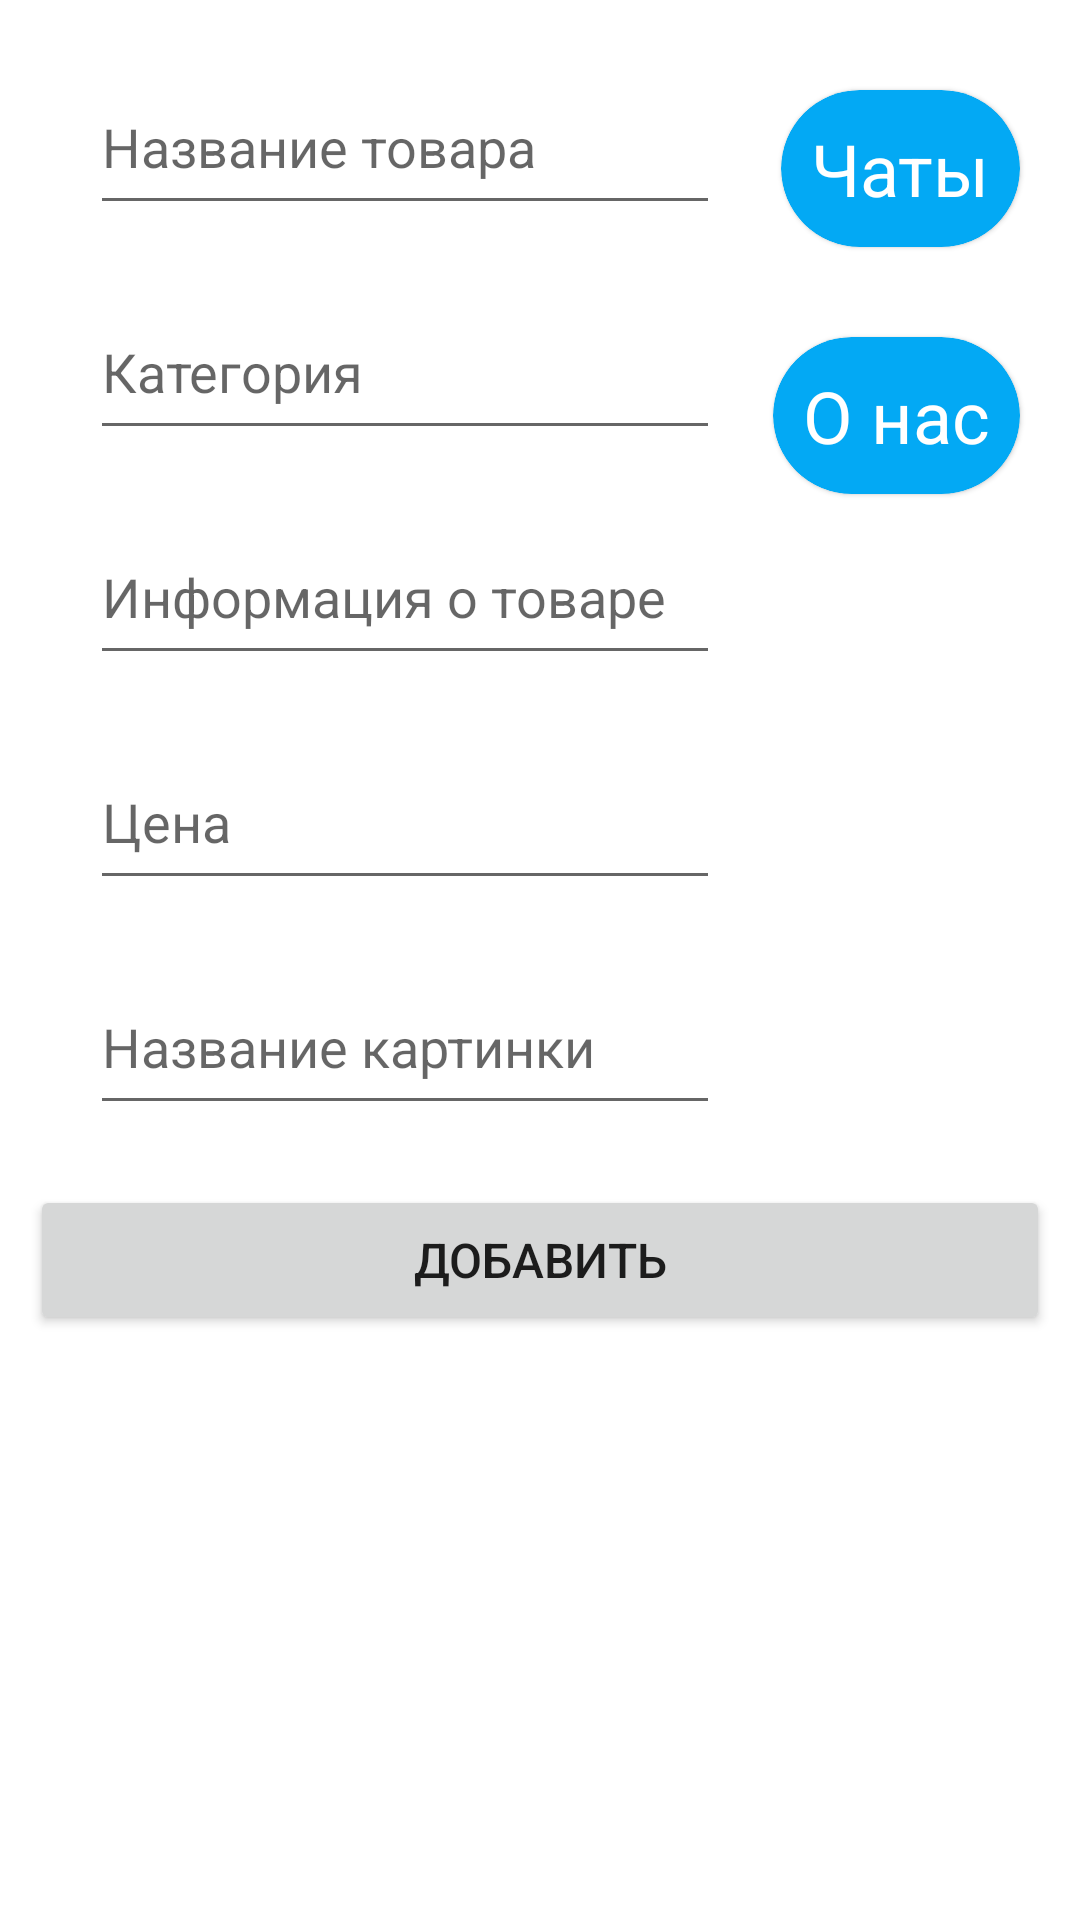

This screen was rendered from an Android layout file. Write that file and the resources it references.
<!-- AndroidManifest.xml: application theme Theme.MyHouseV3 -->
<!-- res/layout/fragment_help.xml -->
<?xml version="1.0" encoding="utf-8"?>
<androidx.constraintlayout.widget.ConstraintLayout
    xmlns:android="http://schemas.android.com/apk/res/android"
    xmlns:app="http://schemas.android.com/apk/res-auto"
    xmlns:tools="http://schemas.android.com/tools"
    android:layout_width="match_parent"
    android:layout_height="match_parent"
    tools:context=".fragments.HelpFragment">

    <Button
        android:id="@+id/addService"
        android:layout_width="0dp"
        android:layout_height="50dp"
        android:layout_marginStart="10dp"
        android:layout_marginTop="20dp"
        android:layout_marginEnd="10dp"
        android:text="Добавить"
        android:textSize="16sp"
        app:layout_constraintEnd_toEndOf="parent"
        app:layout_constraintStart_toStartOf="parent"
        app:layout_constraintTop_toBottomOf="@+id/imageRes" />


    <EditText
        android:id="@+id/price"
        android:layout_width="0dp"
        android:layout_height="55dp"
        android:layout_marginStart="20dp"
        android:layout_marginTop="20dp"
        android:layout_marginEnd="100dp"
        android:ems="10"
        android:hint="Цена"
        android:inputType="text"
        app:layout_constraintHorizontal_bias="0.0"
        app:layout_constraintStart_toStartOf="@+id/addService"
        app:layout_constraintTop_toBottomOf="@+id/type" />

    <EditText
        android:id="@+id/type"
        android:layout_width="0dp"
        android:layout_height="55dp"
        android:layout_marginStart="20dp"
        android:layout_marginTop="20dp"
        android:layout_marginEnd="100dp"
        android:ems="10"
        android:hint="Информация о товаре"
        android:inputType="text"
        app:layout_constraintStart_toStartOf="@+id/addService"
        app:layout_constraintTop_toBottomOf="@+id/category" />

    <EditText
        android:id="@+id/category"
        android:layout_width="0dp"
        android:layout_height="55dp"
        android:layout_marginEnd="100dp"
        android:layout_marginStart="20dp"
        android:layout_marginTop="20dp"
        android:ems="10"
        android:hint="Категория"
        android:inputType="text"
        app:layout_constraintStart_toStartOf="@+id/addService"
        app:layout_constraintTop_toBottomOf="@+id/itemText" />

    <EditText
        android:id="@+id/itemText"
        android:layout_width="0dp"
        android:layout_height="55dp"
        android:layout_marginStart="20dp"
        android:layout_marginEnd="100dp"
        android:layout_marginTop="20dp"
        android:ems="10"
        android:hint="Название товара"
        android:inputType="text"
        app:layout_constraintStart_toStartOf="@+id/addService"
        app:layout_constraintTop_toTopOf="parent" />

    <EditText
        android:id="@+id/imageRes"
        android:layout_width="0dp"
        android:layout_height="55dp"
        android:layout_marginStart="20dp"
        android:layout_marginTop="20dp"
        android:layout_marginEnd="100dp"

        android:ems="10"
        android:hint="Название картинки"
        android:inputType="text"
        app:layout_constraintHorizontal_bias="0.0"
        app:layout_constraintStart_toStartOf="@+id/addService"
        app:layout_constraintTop_toBottomOf="@+id/price" />

    <com.google.android.material.card.MaterialCardView
        android:id="@+id/btnChat"
        android:layout_width="wrap_content"
        android:layout_height="wrap_content"
        app:cardCornerRadius="30dp"
        android:layout_marginTop="30dp"
        android:layout_marginEnd="20dp"
        android:backgroundTint="@color/appColor"
        app:layout_constraintTop_toTopOf="parent"
        app:layout_constraintEnd_toEndOf="parent">
        <TextView
            android:layout_width="wrap_content"
            android:layout_height="wrap_content"
            android:padding="10dp"
            android:text="Чаты"
            android:textSize="24sp"
            android:textColor="@color/appSecondColor">

        </TextView>
    </com.google.android.material.card.MaterialCardView>
    <com.google.android.material.card.MaterialCardView
        android:id="@+id/btnInfo"
        android:layout_width="wrap_content"
        android:layout_height="wrap_content"
        app:cardCornerRadius="30dp"
        android:layout_marginTop="30dp"
        android:layout_marginEnd="20dp"
        android:backgroundTint="@color/appColor"
        app:layout_constraintTop_toBottomOf="@+id/btnChat"
        app:layout_constraintEnd_toEndOf="parent">
        <TextView
            android:layout_width="wrap_content"
            android:layout_height="wrap_content"
            android:padding="10dp"
            android:text="О нас"
            android:textSize="24sp"
            android:textColor="@color/appSecondColor">

        </TextView>
    </com.google.android.material.card.MaterialCardView>


</androidx.constraintlayout.widget.ConstraintLayout>
<!-- resources referenced by this layout -->
<resources>
  <color name="appColor">#03A9F4</color>
  <color name="appSecondColor">#FFFFFF</color>
  <style name="Theme.MyHouseV3" parent="Theme.MaterialComponents.DayNight.DarkActionBar">
          
          <item name="colorPrimary">@color/appColor</item>
          <item name="colorPrimaryVariant">#F44336</item>
          <item name="colorOnPrimary">@color/white</item>
          
          <item name="colorSecondary">@color/teal_200</item>
          <item name="colorSecondaryVariant">@color/teal_700</item>
          <item name="colorOnSecondary">@color/black</item>
          
          <item name="android:statusBarColor">#000000</item>
  
          
      </style>
  <color name="white">#FFFFFFFF</color>
  <color name="teal_200">#888686</color>
  <color name="teal_700">#FF018786</color>
  <color name="black">#FF000000</color>
</resources>
